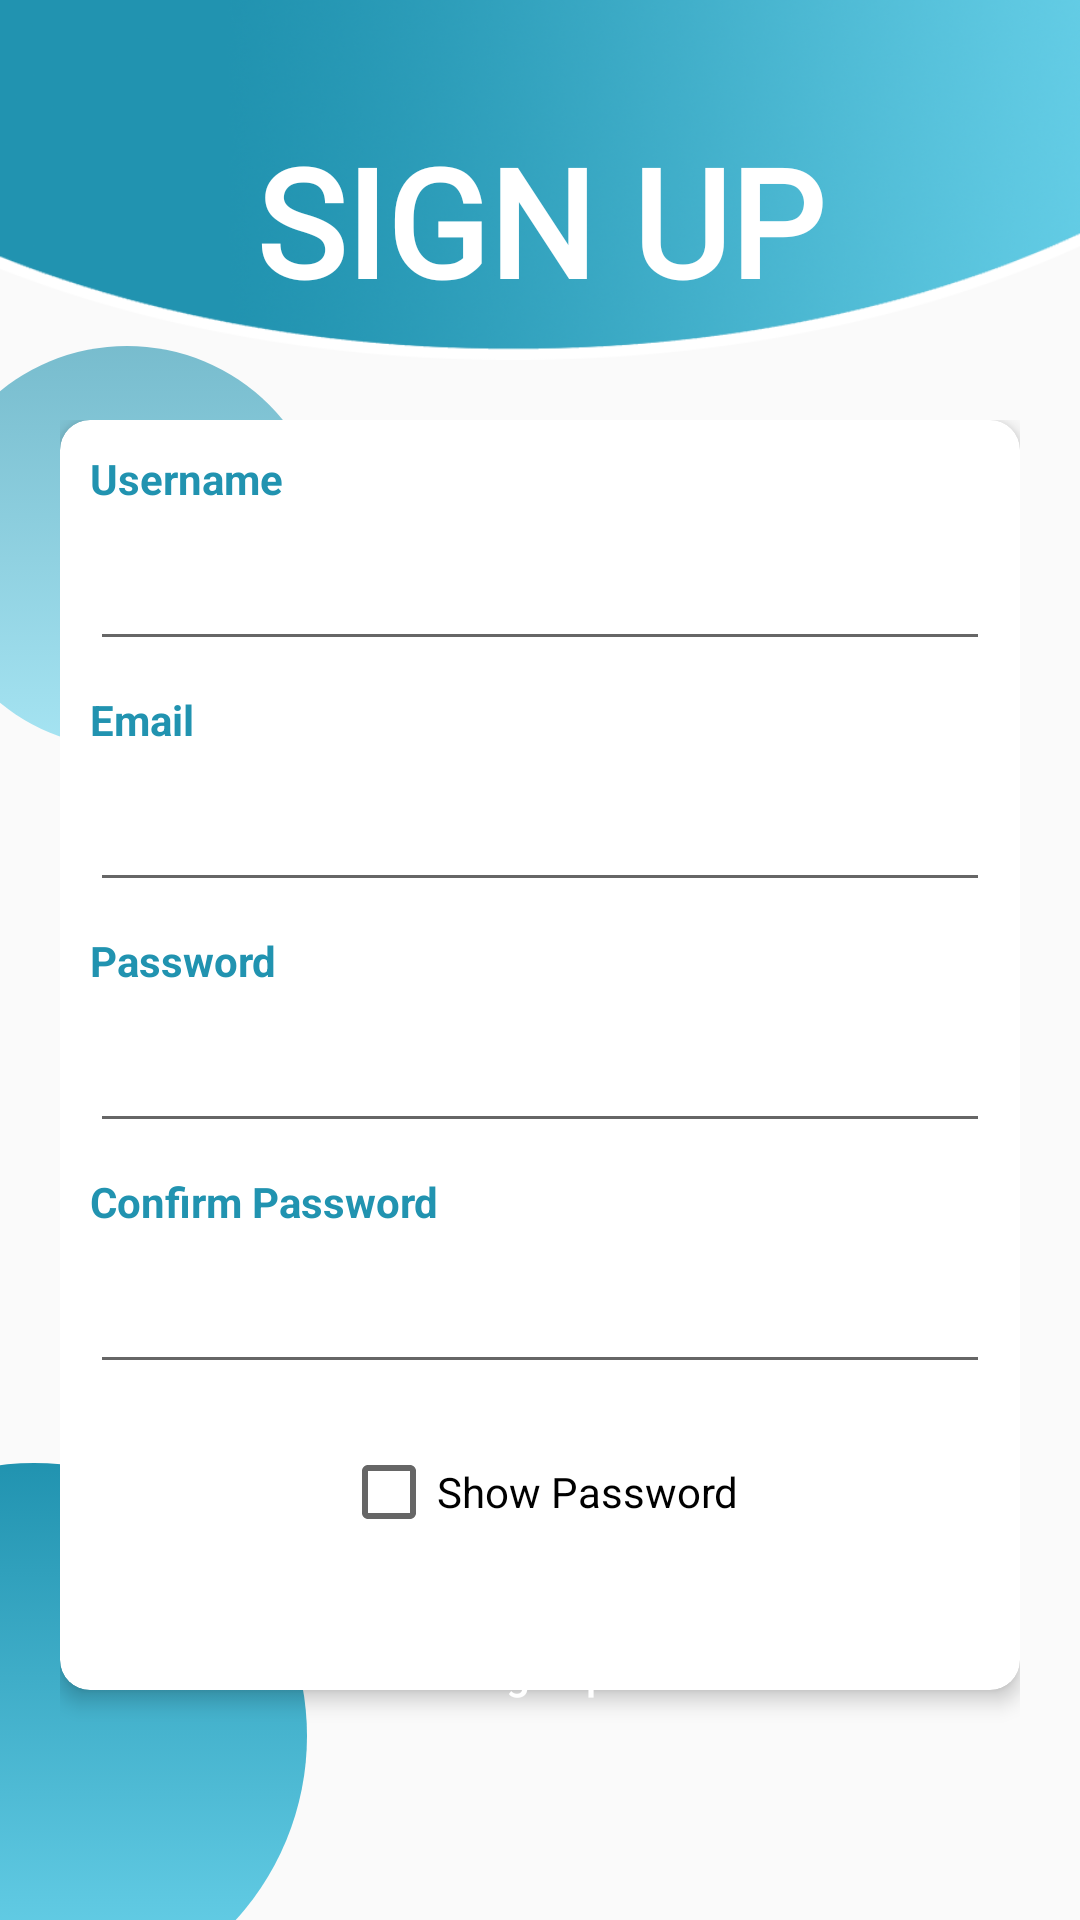

Write the Android layout XML for this screen, with the resource values it uses.
<!-- AndroidManifest.xml: application theme AppTheme -->
<!-- res/layout/activity_registration.xml -->
<?xml version="1.0" encoding="utf-8"?>
<RelativeLayout xmlns:android="http://schemas.android.com/apk/res/android"
    xmlns:app="http://schemas.android.com/apk/res-auto"
    xmlns:tools="http://schemas.android.com/tools"
    android:layout_width="match_parent"
    android:layout_height="match_parent"
    tools:context=".Registration">

    <androidx.appcompat.widget.Toolbar
        android:id="@+id/bgHeader"
        android:layout_width="match_parent"
        android:layout_height="120dp"
        android:background="@drawable/header_register"
        android:theme="@style/ToolbarTheme"
        android:elevation="5dp" />

    <TextView
        android:id="@+id/tvSignUp"
        android:layout_width="wrap_content"
        android:layout_height="wrap_content"
        android:layout_centerHorizontal="true"
        android:layout_marginTop="40dp"
        android:elevation="10dp"
        android:transitionName="tvLogin"
        android:text="SIGN UP"
        android:fontFamily="@font/provicali"
        android:textColor="@android:color/white"
        android:textSize="50dp"
        android:textStyle="bold" />

    <ImageView
        android:id="@+id/circle1"
        android:layout_width="134dp"
        android:layout_height="134dp"
        android:layout_below="@+id/bgHeader"
        android:layout_marginLeft="-25dp"
        android:layout_marginTop="-5dp"
        android:src="@drawable/circletransparent" />

    <ImageView
        android:id="@+id/circle3"
        android:layout_width="182dp"
        android:layout_height="182dp"
        android:layout_alignParentLeft="true"
        android:layout_alignParentBottom="true"
        android:layout_marginLeft="-80dp"
        android:layout_marginBottom="-30dp"
        android:src="@drawable/circle" />


    <ScrollView
        android:layout_width="match_parent"
        android:layout_height="match_parent"
        android:layout_below="@+id/bgHeader"
        android:layout_margin="20dp">
        <RelativeLayout
            android:id="@+id/rlayout"
            android:layout_width="match_parent"
            android:layout_height="match_parent">

            <androidx.cardview.widget.CardView
                android:id="@+id/cv"
                android:layout_width="match_parent"
                android:layout_height="wrap_content"
                app:cardCornerRadius="10dp"
                app:cardElevation="4dp">

                <LinearLayout
                    android:layout_width="match_parent"
                    android:layout_height="wrap_content"
                    android:orientation="vertical"
                    android:paddingBottom="50dp">

                    <TextView
                        android:layout_width="wrap_content"
                        android:layout_height="wrap_content"
                        android:layout_margin="10dp"
                        android:text="Username"
                        android:textColor="@color/darkblue"
                        android:textSize="14sp"
                        android:textStyle="bold" />

                    <EditText
                        android:id="@+id/usernameField"
                        android:layout_width="match_parent"
                        android:layout_height="wrap_content"
                        android:layout_marginLeft="10dp"
                        android:layout_marginRight="10dp"
                        android:inputType="text"
                        android:maxLength="12" />

                    <TextView
                        android:layout_width="wrap_content"
                        android:layout_height="wrap_content"
                        android:layout_margin="10dp"
                        android:text="Email"
                        android:textColor="@color/darkblue"
                        android:textSize="14sp"
                        android:textStyle="bold" />

                    <EditText
                        android:id="@+id/emailField"
                        android:layout_width="match_parent"
                        android:layout_height="wrap_content"
                        android:layout_marginLeft="10dp"
                        android:layout_marginRight="10dp"
                        android:inputType="text" />

                    <TextView
                        android:layout_width="wrap_content"
                        android:layout_height="wrap_content"
                        android:layout_margin="10dp"
                        android:text="Password"
                        android:textColor="@color/darkblue"
                        android:textSize="14sp"
                        android:textStyle="bold" />

                    <EditText
                        android:id="@+id/passwordField"
                        android:layout_width="match_parent"
                        android:layout_height="wrap_content"
                        android:layout_marginLeft="10dp"
                        android:layout_marginRight="10dp"
                        android:inputType="textPassword"
                        android:maxLength="12" />

                    <TextView
                        android:layout_width="wrap_content"
                        android:layout_height="wrap_content"
                        android:layout_margin="10dp"
                        android:text="Confirm Password"
                        android:textColor="@color/darkblue"
                        android:textSize="14sp"
                        android:textStyle="bold" />

                    <EditText
                        android:id="@+id/confirmPasswordField"
                        android:layout_width="match_parent"
                        android:layout_height="wrap_content"
                        android:layout_marginLeft="10dp"
                        android:layout_marginRight="10dp"
                        android:inputType="textPassword"
                        android:maxLength="12" />

                    <CheckBox
                        android:id="@+id/showPassword"
                        android:layout_width="wrap_content"
                        android:layout_height="wrap_content"
                        android:layout_centerHorizontal="true"
                        android:layout_gravity="center"
                        android:layout_marginTop="20dp"
                        android:elevation="5dp"
                        android:checked="false"
                        android:text="Show Password"
                        tools:ignore="MissingConstraints" />
                </LinearLayout>
            </androidx.cardview.widget.CardView>

            <RelativeLayout
                android:layout_width="wrap_content"
                android:layout_height="wrap_content"
                android:layout_below="@+id/cv"
                android:layout_alignLeft="@+id/cv"
                android:layout_alignRight="@+id/cv"
                android:layout_marginLeft="35dp"
                android:layout_marginTop="-30dp"
                android:layout_marginRight="35dp"
                android:elevation="10dp">

                <Button
                    android:id="@+id/registerButton"
                    android:layout_width="match_parent"
                    android:layout_height="wrap_content"
                    android:background="@drawable/bg_ui"
                    android:text="Sign up"
                    android:textAllCaps="false"
                    android:textColor="@android:color/white" />
            </RelativeLayout>
        </RelativeLayout>
    </ScrollView>

</RelativeLayout>
<!-- resources referenced by this layout -->
<resources>
  <color name="darkblue">#2193b0</color>
  <!-- drawable circle (drawable) -->
  <?xml version="1.0" encoding="utf-8"?>
  <selector xmlns:android="http://schemas.android.com/apk/res/android">
      <item>
          <shape android:shape="oval">
              <gradient
                  android:angle="90"
                  android:endColor="@color/darkblue"
                  android:startColor="@color/lightblue" />
          </shape>
      </item>
  </selector>
  <!-- drawable circletransparent (drawable) -->
  <?xml version="1.0" encoding="utf-8"?>
  <selector xmlns:android="http://schemas.android.com/apk/res/android">
      <item>
          <shape android:shape="oval">
              <gradient
                  android:angle="90"
                  android:endColor="@color/darkblueT"
                  android:startColor="@color/lightblueT" />
          </shape>
      </item>
  </selector>
  <!-- drawable header_register: png bitmap (drawable, 135875 bytes) -->
  <style name="ToolbarTheme" parent="@style/ThemeOverlay.AppCompat.ActionBar">
          <item name="colorControlNormal">@android:color/white</item>
      </style>
  <style name="AppTheme" parent="Theme.AppCompat.Light.NoActionBar">`
          
          <item name="colorPrimary">@color/colorPrimary</item>
          <item name="colorPrimaryDark">@color/colorPrimaryDark</item>
          <item name="colorAccent">@color/colorAccent</item>
      </style>
  <color name="lightblue">#6dd5ed</color>
  <color name="darkblueT">#992193B0</color>
  <color name="lightblueT">#996DD5ED</color>
  <color name="colorPrimary">#008577</color>
  <color name="colorPrimaryDark">#524E4E</color>
  <color name="colorAccent">#D81B60</color>
</resources>
